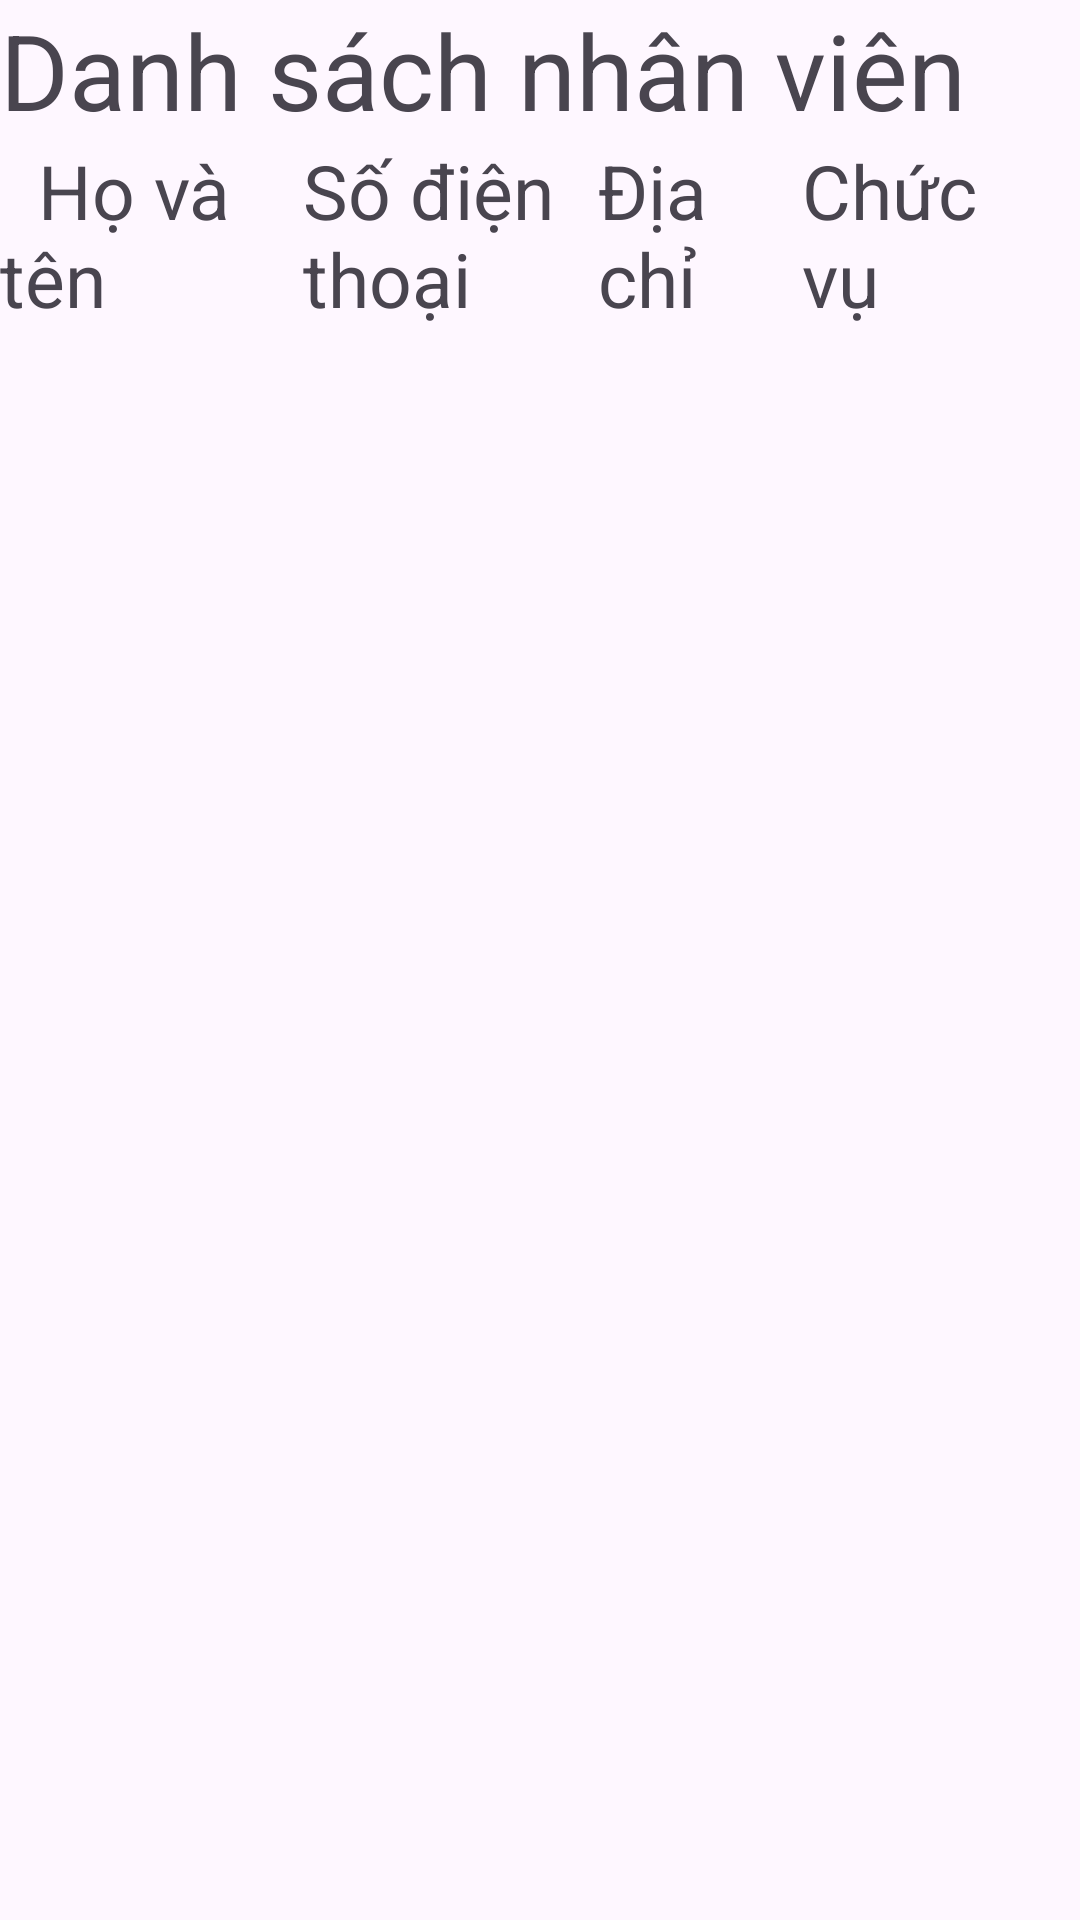

Write the Android layout XML for this screen, with the resource values it uses.
<!-- AndroidManifest.xml: application theme Theme.SOH -->
<!-- res/layout/activity_admin_staff.xml -->
<?xml version="1.0" encoding="utf-8"?>
<LinearLayout xmlns:android="http://schemas.android.com/apk/res/android"
    android:layout_width="match_parent"
    android:layout_height="match_parent"
    android:orientation="vertical">

    <LinearLayout
        android:layout_width="match_parent"
        android:layout_height="wrap_content"
        android:orientation="vertical">

        <TextView
            android:id="@+id/textView21"
            android:layout_width="match_parent"
            android:layout_height="wrap_content"
            android:text="Danh sách nhân viên"
            android:textSize="35dp" />

        <LinearLayout
            android:layout_width="match_parent"
            android:layout_height="match_parent"
            android:orientation="horizontal">

            <TextView
                android:id="@+id/textView33"
                android:layout_width="wrap_content"
                android:layout_height="wrap_content"
                android:layout_weight="1"
                android:text="  Họ và tên"
                android:textSize="25dp" />

            <TextView
                android:id="@+id/textView7"
                android:layout_width="wrap_content"
                android:layout_height="wrap_content"
                android:layout_weight="1"
                android:text="Số điện thoại"
                android:textSize="25dp" />

            <TextView
                android:id="@+id/textView2"
                android:layout_width="wrap_content"
                android:layout_height="wrap_content"
                android:layout_weight="1"
                android:text="Địa chỉ"
                android:textSize="25dp"
                android:translationX="-30dp" />

            <TextView
                android:id="@+id/textView3"
                android:layout_width="wrap_content"
                android:layout_height="wrap_content"
                android:layout_weight="1"
                android:text="Chức vụ"
                android:textSize="25dp"
                android:translationX="-20dp" />
        </LinearLayout>

        <androidx.recyclerview.widget.RecyclerView
            android:id="@+id/rcvAdmin"
            android:layout_width="match_parent"
            android:layout_height="680dp"
            android:layout_marginStart="10dp"
            android:layout_marginBottom="10dp" />

    </LinearLayout>

    <LinearLayout
        android:layout_width="match_parent"
        android:layout_height="wrap_content"
        android:orientation="horizontal">

        <Button
            android:id="@+id/btnInsertStaff"
            android:layout_width="wrap_content"
            android:layout_height="wrap_content"
            android:layout_gravity="center"
            android:layout_weight="1"
            android:onClick="GoToAddStaff"
            android:text="Thêm nhân viên"
            android:backgroundTint="#E8C5A3"
            android:alpha="1.0"/>

        <Button
            android:id="@+id/btnRefesh2"
            android:layout_width="wrap_content"
            android:layout_height="wrap_content"
            android:layout_gravity="center"
            android:layout_weight="1"
            android:onClick="GoToAdmin"
            android:text="Làm mới danh sách"
            android:backgroundTint="#E8C5A3"
            android:alpha="1.0"/>

        <Button
            android:id="@+id/btnBack"
            android:layout_width="wrap_content"
            android:layout_height="wrap_content"
            android:layout_gravity="center"
            android:layout_weight="1"
            android:onClick="BackToAdmin"
            android:text="Quay lại Admin"
            android:backgroundTint="#E8C5A3"
            android:alpha="1.0"/>

    </LinearLayout>

</LinearLayout>
<!-- resources referenced by this layout -->
<resources>
  <style name="Theme.SOH" parent="Base.Theme.SOH" />
  <style name="Base.Theme.SOH" parent="Theme.Material3.DayNight.NoActionBar">
          
          
      </style>
</resources>
